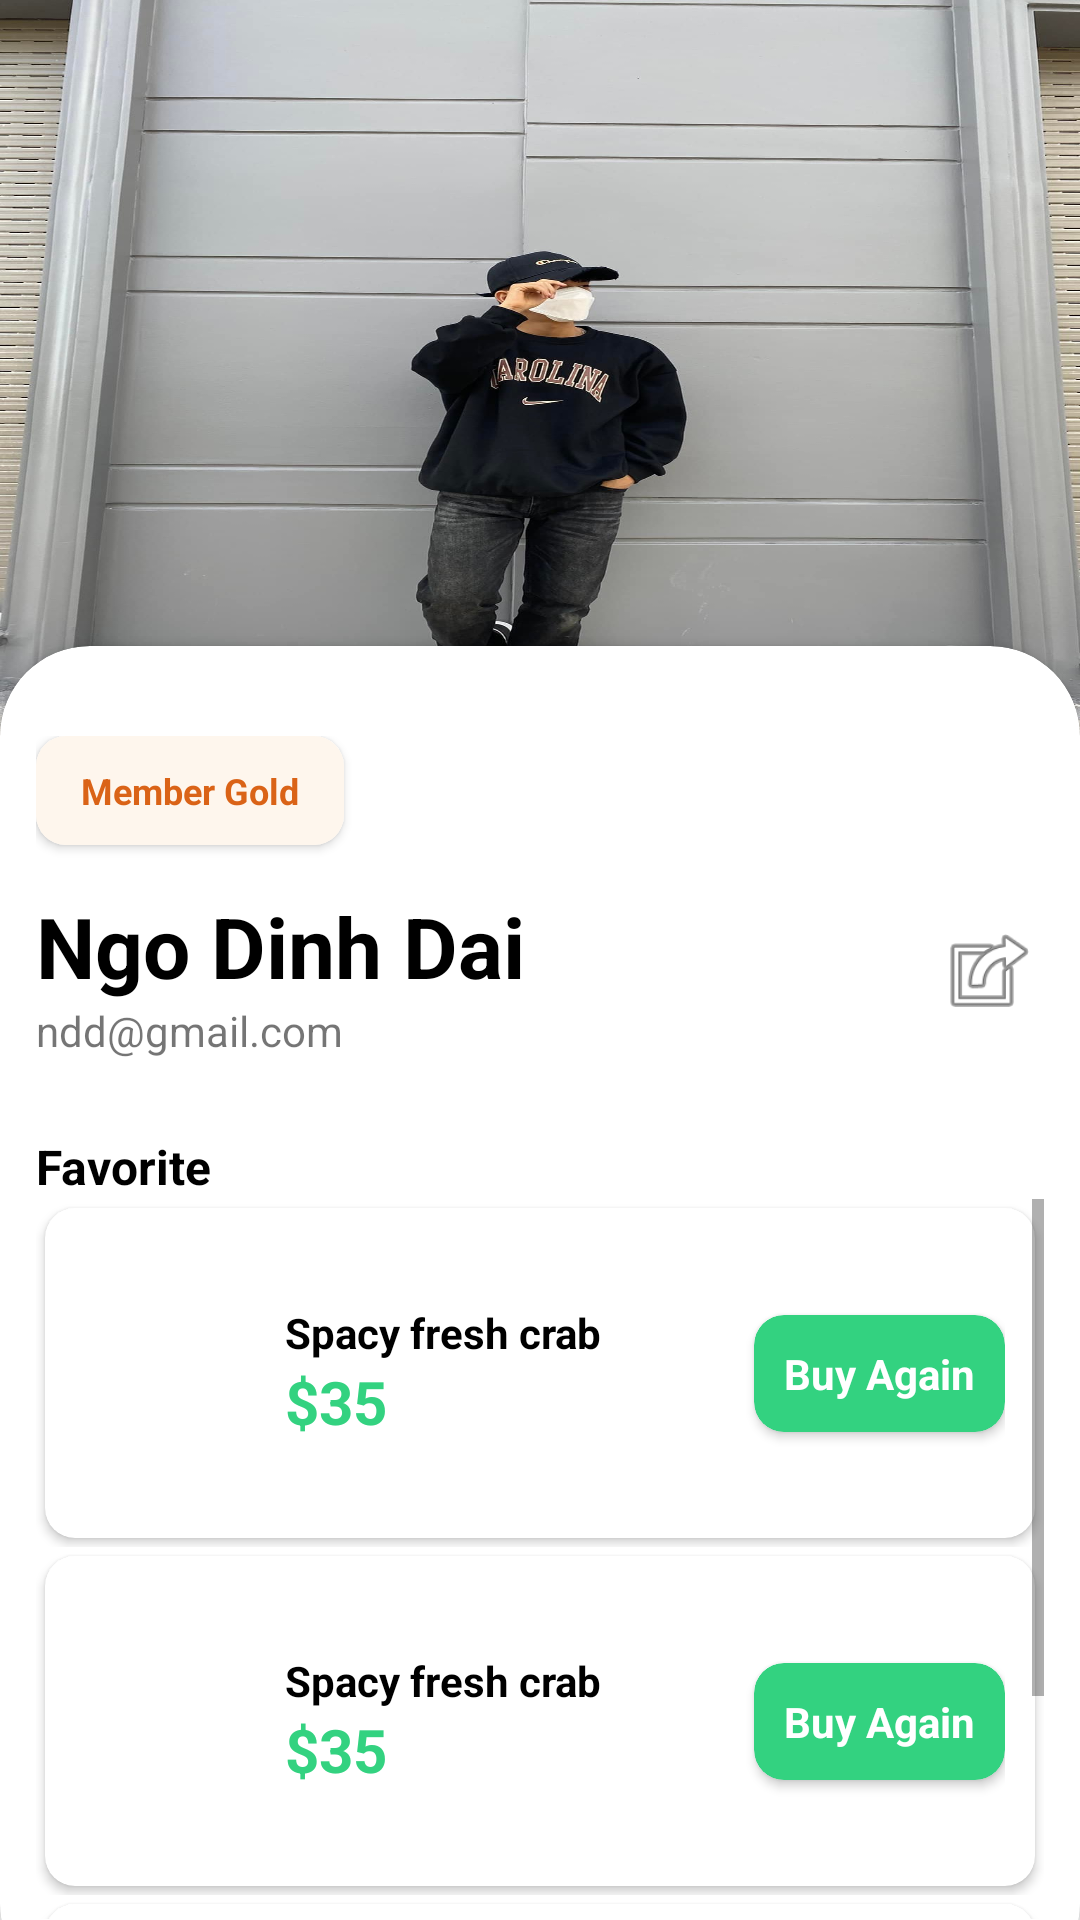

Reconstruct the res/layout file that produces this screen, plus the resources it refers to.
<!-- AndroidManifest.xml: application theme Theme.BuyFood -->
<!-- res/layout/fragment_account.xml -->
<?xml version="1.0" encoding="utf-8"?>
<androidx.constraintlayout.widget.ConstraintLayout
xmlns:android="http://schemas.android.com/apk/res/android"
xmlns:app="http://schemas.android.com/apk/res-auto"
android:layout_width="match_parent"
android:layout_height="match_parent"
android:id="@+id/accountFragment">

<LinearLayout
    android:orientation="vertical"
    android:layout_width="match_parent"
    android:layout_height="match_parent"
    app:layout_constraintBottom_toBottomOf="parent"
    app:layout_constraintLeft_toLeftOf="parent"
    app:layout_constraintRight_toRightOf="parent">

    <ImageView
        android:id="@+id/accountFragment_imgAvatar"
        android:layout_width="match_parent"
        android:layout_height="250dp"
        android:src="@drawable/pic_avatar4"
        android:layout_marginBottom="-35dp"
        android:scaleType="fitXY"/>

    <androidx.cardview.widget.CardView
        android:layout_width="match_parent"
        android:layout_height="match_parent"
        app:cardCornerRadius="30dp"
        android:layout_marginBottom="-25dp">

        <LinearLayout
            android:layout_width="match_parent"
            android:layout_height="wrap_content"
            android:orientation="vertical">

            <LinearLayout
                android:id="@+id/infoLayout"
                android:layout_width="match_parent"
                android:layout_height="wrap_content"
                android:orientation="vertical"
                android:layout_marginTop="30dp"
                android:paddingLeft="12dp"
                android:paddingRight="12dp"
                android:paddingBottom="25dp">

                <androidx.cardview.widget.CardView
                    android:layout_width="wrap_content"
                    android:layout_height="wrap_content"
                    android:layout_marginBottom="15dp"
                    app:cardCornerRadius="10dp">

                    <TextView
                        android:layout_width="wrap_content"
                        android:layout_height="wrap_content"
                        android:paddingLeft="15dp"
                        android:paddingRight="15dp"
                        android:paddingTop="10dp"
                        android:paddingBottom="10dp"
                        android:textSize="12dp"
                        android:textStyle="bold"
                        android:textColor="#DA6317"
                        android:background="#FEF6ED"
                        android:text="Member Gold"/>

                </androidx.cardview.widget.CardView>

                <androidx.constraintlayout.widget.ConstraintLayout
                    android:layout_width="match_parent"
                    android:layout_height="wrap_content">

                    <LinearLayout
                        android:layout_width="match_parent"
                        android:layout_height="wrap_content"
                        android:orientation="vertical"
                        app:layout_constraintTop_toTopOf="parent"
                        app:layout_constraintLeft_toLeftOf="parent">

                        <TextView
                            android:id="@+id/accountFragment_txtName"
                            android:layout_width="wrap_content"
                            android:layout_height="wrap_content"
                            android:text="Ngo Dinh Dai"
                            android:textColor="@color/black"
                            android:textSize="28dp"
                            android:textStyle="bold" />

                        <TextView
                            android:id="@+id/accountFragment_txtEmail"
                            android:layout_width="wrap_content"
                            android:layout_height="wrap_content"
                            android:text="ndd@gmail.com" />
                    </LinearLayout>

                    <ImageView
                        android:id="@+id/accountFragment_imgEditName"
                        android:layout_width="30dp"
                        android:layout_height="30dp"
                        android:clickable="true"
                        android:background="?android:attr/selectableItemBackground"
                        android:src="@drawable/ic_edit"
                        android:layout_marginRight="10dp"
                        app:layout_constraintTop_toTopOf="parent"
                        app:layout_constraintRight_toLeftOf="@id/accountFragment_imgLogout"
                        app:layout_constraintBottom_toBottomOf="parent"/>

                    <ImageView
                        android:id="@+id/accountFragment_imgLogout"
                        android:layout_width="37dp"
                        android:layout_height="37dp"
                        android:clickable="true"
                        android:background="?android:attr/selectableItemBackground"
                        android:src="@android:drawable/ic_menu_set_as"
                        app:layout_constraintTop_toTopOf="parent"
                        app:layout_constraintRight_toRightOf="parent"
                        app:layout_constraintBottom_toBottomOf="parent"/>

                    
                    
                    
                    
                    
                    

                    

                    

                </androidx.constraintlayout.widget.ConstraintLayout>

                
                
                
                
                

                
                
                
                
                

                
                
                

                
                
                
                
                

                
                
                

                
                
                
                
                
                
                
                
                
                
                
                
                

                

                

                <LinearLayout
                    android:orientation="vertical"
                    android:layout_width="match_parent"
                    android:layout_height="wrap_content"
                    android:paddingTop="25dp">

                    <TextView
                        android:layout_width="wrap_content"
                        android:layout_height="wrap_content"
                        android:text="Favorite"
                        android:textColor="@color/black"
                        android:textStyle="bold"
                        android:textSize="16dp"/>

                    <ScrollView
                        android:layout_width="match_parent"
                        android:layout_height="wrap_content">

                        <LinearLayout
                            android:id="@+id/accountFragment_favoriteContainerLayout"
                            android:layout_width="match_parent"
                            android:layout_height="wrap_content"
                            android:orientation="vertical">

                            <include layout="@layout/card_dish_button"/>

                            <include layout="@layout/card_dish_button"/>

                            <include layout="@layout/card_dish_button"/>

                        </LinearLayout>



                    </ScrollView>
                </LinearLayout>

            </LinearLayout>


        </LinearLayout>

    </androidx.cardview.widget.CardView>

</LinearLayout>

</androidx.constraintlayout.widget.ConstraintLayout>
<!-- res/layout/card_dish_button.xml (included above) -->
<?xml version="1.0" encoding="utf-8"?>
<FrameLayout xmlns:android="http://schemas.android.com/apk/res/android"
    android:layout_width="match_parent"
    android:layout_height="wrap_content"
    xmlns:app="http://schemas.android.com/apk/res-auto">

    <androidx.cardview.widget.CardView
        android:layout_width="match_parent"
        android:layout_height="wrap_content"
        app:cardCornerRadius="10dp"
        android:layout_margin="3dp">

        <androidx.constraintlayout.widget.ConstraintLayout
            android:id="@+id/dishButtonCard_container"
            android:layout_width="match_parent"
            android:layout_height="wrap_content"
            android:padding="10dp"
            android:layout_marginTop="15dp"
            android:layout_marginBottom="15dp">

            <ImageView
                android:id="@+id/dishButtonCard_img"
                android:layout_width="60dp"
                android:layout_height="60dp"
                android:src="@drawable/ic_favourite_dish"
                app:layout_constraintTop_toTopOf="parent"
                app:layout_constraintBottom_toBottomOf="parent"
                app:layout_constraintLeft_toLeftOf="parent"/>

            <LinearLayout
                android:layout_marginLeft="10dp"
                android:orientation="vertical"
                android:layout_width="wrap_content"
                android:layout_height="match_parent"
                app:layout_constraintTop_toTopOf="parent"
                app:layout_constraintBottom_toBottomOf="parent"
                app:layout_constraintLeft_toRightOf="@id/dishButtonCard_img">

                <TextView
                    android:id="@+id/dishButtonCard_txtDishName"
                    android:layout_width="wrap_content"
                    android:layout_height="wrap_content"
                    android:text="Spacy fresh crab"
                    android:textColor="@color/black"
                    android:textStyle="bold"/>

                <TextView
                    android:id="@+id/dishButtonCard_txtDishPrice"
                    android:layout_width="wrap_content"
                    android:layout_height="wrap_content"
                    android:text="$35"
                    android:textStyle="bold"
                    android:textSize="20dp"
                    android:textColor="#33D280"/>

            </LinearLayout>

            <androidx.cardview.widget.CardView
                app:layout_constraintTop_toTopOf="parent"
                app:layout_constraintBottom_toBottomOf="parent"
                app:layout_constraintRight_toRightOf="parent"
                android:layout_width="wrap_content"
                android:layout_height="wrap_content"
                android:backgroundTint="#33D280"
                app:cardCornerRadius="10dp">

                <TextView
                    android:id="@+id/dishButtonCard_txtBtn"
                    android:layout_width="wrap_content"
                    android:layout_height="wrap_content"
                    android:text="Buy Again"
                    android:textStyle="bold"
                    android:padding="10dp"
                    android:clickable="true"
                    android:background="?android:attr/selectableItemBackground"
                    android:textColor="@color/white"/>
            </androidx.cardview.widget.CardView>

        </androidx.constraintlayout.widget.ConstraintLayout>

    </androidx.cardview.widget.CardView>


</FrameLayout>
<!-- resources referenced by this layout -->
<resources>
  <!-- drawable pic_avatar4: jpg bitmap (drawable-v24, 182855 bytes) -->
  <style name="Theme.BuyFood" parent="Theme.MaterialComponents.DayNight.NoActionBar">
          
          <item name="colorPrimary">@color/purple_500</item>
          <item name="colorPrimaryVariant">@color/purple_700</item>
          <item name="colorOnPrimary">@color/white</item>
          
          <item name="colorSecondary">@color/teal_200</item>
          <item name="colorSecondaryVariant">@color/teal_700</item>
          <item name="colorOnSecondary">@color/black</item>
          
          <item name="android:statusBarColor" tools:targetApi="l">?attr/colorPrimaryVariant</item>
          
      </style>
  <!-- not gathered from this repository: default colours our renderer supplied (Android Studio template values) -->
  <color name="purple_500">#FF6200EE</color>
  <color name="purple_700">#FF3700B3</color>
  <color name="teal_200">#FF03DAC5</color>
  <color name="teal_700">#FF018786</color>
  <color name="black">#FF000000</color>
  <color name="white">#FFFFFFFF</color>
</resources>
